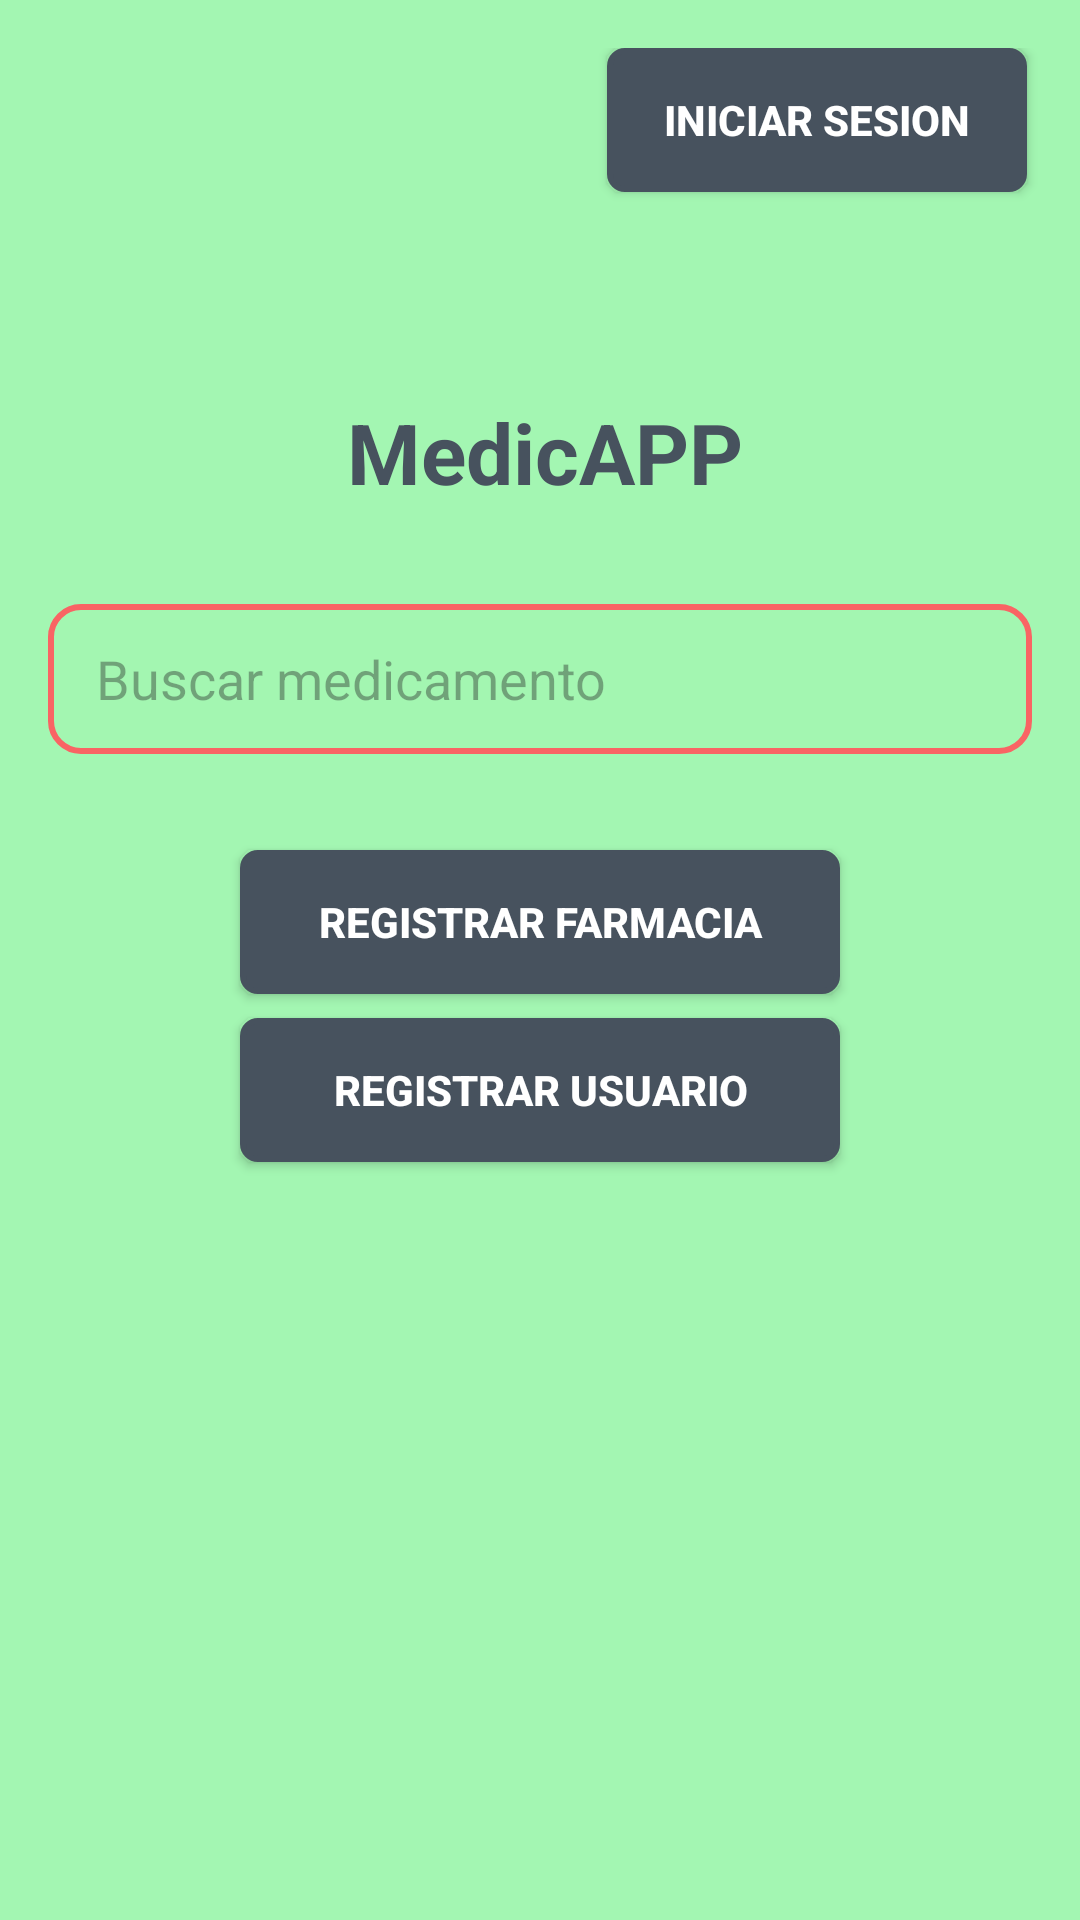

Layout XML and referenced resources for this Android screen:
<!-- AndroidManifest.xml: application theme Theme.Medicapp -->
<!-- res/layout/activity_main.xml -->
<?xml version="1.0" encoding="utf-8"?>
<androidx.constraintlayout.widget.ConstraintLayout xmlns:android="http://schemas.android.com/apk/res/android"
    xmlns:app="http://schemas.android.com/apk/res-auto"
    xmlns:tools="http://schemas.android.com/tools"
    android:id="@+id/main"
    android:layout_width="match_parent"
    android:layout_height="match_parent"
    android:background="@color/primario"
    android:paddingTop="16dp"
    tools:context=".MainActivity">

    <ImageView
        android:id="@+id/imageView"
        android:layout_width="wrap_content"
        android:layout_height="wrap_content"
        android:layout_marginTop="36dp"
        android:rotation="25"
        app:layout_constraintEnd_toEndOf="parent"
        app:layout_constraintStart_toStartOf="parent"
        app:layout_constraintTop_toBottomOf="@+id/btnRedirIniciarSesion"
        app:srcCompat="@drawable/logo" />

    <Button
        android:id="@+id/btnRedirIniciarSesion"
        android:layout_width="140dp"
        android:layout_height="wrap_content"
        android:layout_marginEnd="8dp"
        android:background="@drawable/boton"
        android:paddingStart="15dp"
        android:paddingEnd="15dp"
        android:text="Iniciar sesion"
        android:textColor="@color/white"
        android:textSize="14sp"
        android:textStyle="bold"
        app:layout_constraintEnd_toEndOf="parent"
        app:layout_constraintHorizontal_bias="0.955"
        app:layout_constraintStart_toStartOf="parent"
        app:layout_constraintTop_toTopOf="parent" />

    <TextView
        android:id="@+id/textView2"
        android:layout_width="wrap_content"
        android:layout_height="wrap_content"
        android:layout_marginTop="32dp"
        android:text="MedicAPP"
        android:textColor="@color/secundario"
        android:textSize="28sp"
        android:textStyle="bold"
        app:layout_constraintEnd_toEndOf="parent"
        app:layout_constraintHorizontal_bias="0.507"
        app:layout_constraintStart_toStartOf="parent"
        app:layout_constraintTop_toBottomOf="@+id/imageView" />

    <EditText
        android:id="@+id/txtBuscarProducto"
        android:layout_width="match_parent"
        android:layout_height="50dp"
        android:layout_marginStart="16dp"
        android:layout_marginTop="32dp"
        android:layout_marginEnd="16dp"
        android:background="@drawable/caja"
        android:ems="10"
        android:hint="Buscar medicamento"
        android:inputType="text"
        android:paddingStart="16dp"
        android:textColor="@color/secundario"
        app:layout_constraintEnd_toEndOf="parent"
        app:layout_constraintHorizontal_bias="0.0"
        app:layout_constraintStart_toStartOf="parent"
        app:layout_constraintTop_toBottomOf="@+id/textView2" />

    <Button
        android:id="@+id/btnRegisFarma"
        android:layout_width="200dp"
        android:layout_height="wrap_content"
        android:layout_marginTop="32dp"
        android:background="@drawable/boton"
        android:paddingStart="15dp"
        android:paddingEnd="15dp"
        android:text="Registrar Farmacia"
        android:textColor="@color/white"
        android:textSize="14sp"
        android:textStyle="bold"
        app:layout_constraintEnd_toEndOf="parent"
        app:layout_constraintHorizontal_bias="0.501"
        app:layout_constraintStart_toStartOf="parent"
        app:layout_constraintTop_toBottomOf="@+id/txtBuscarProducto" />

    <Button
        android:id="@+id/btnRedirCrearCuenta"
        android:layout_width="200dp"
        android:layout_height="wrap_content"
        android:layout_marginTop="8dp"
        android:background="@drawable/boton"
        android:paddingStart="15dp"
        android:paddingEnd="15dp"
        android:text="Registrar Usuario"
        android:textColor="@color/white"
        android:textSize="14sp"
        android:textStyle="bold"
        app:layout_constraintEnd_toEndOf="parent"
        app:layout_constraintStart_toStartOf="parent"
        app:layout_constraintTop_toBottomOf="@+id/btnRegisFarma" />

</androidx.constraintlayout.widget.ConstraintLayout>
<!-- resources referenced by this layout -->
<resources>
  <color name="primario">#A3F6B2</color>
  <color name="secundario">#47525E</color>
  <color name="white">#FFFFFFFF</color>
  <!-- drawable boton (drawable) -->
  <?xml version="1.0" encoding="utf-8"?>
  <shape xmlns:android="http://schemas.android.com/apk/res/android">
      <stroke android:color="@color/secundario" android:width="2dp"/>
      <solid android:color="@color/secundario"/>
      <corners android:radius="5dp"/>
  </shape>
  <!-- drawable caja (drawable) -->
  <?xml version="1.0" encoding="utf-8"?>
  <selector xmlns:android="http://schemas.android.com/apk/res/android">
  
  
      <item android:state_enabled="true" android:state_focused="true">
          <shape android:shape="rectangle">
              <stroke android:color="#F96464" android:width="2dp"/>
              <solid android:color="@color/white"/>
              <corners android:radius="10dp"/>
          </shape>
      </item>
  
      <item android:state_enabled="true">
          <shape android:shape="rectangle">
              <stroke android:color="#F96464" android:width="2dp"/>
              <solid android:color="#A3F6B1"/>
              <corners android:radius="10dp"/>
          </shape>
      </item>
  
  </selector>
  <style name="Theme.Medicapp" parent="Base.Theme.Medicapp" />
  <style name="Base.Theme.Medicapp" parent="Theme.Material3.DayNight.NoActionBar">
          
          
      </style>
</resources>
